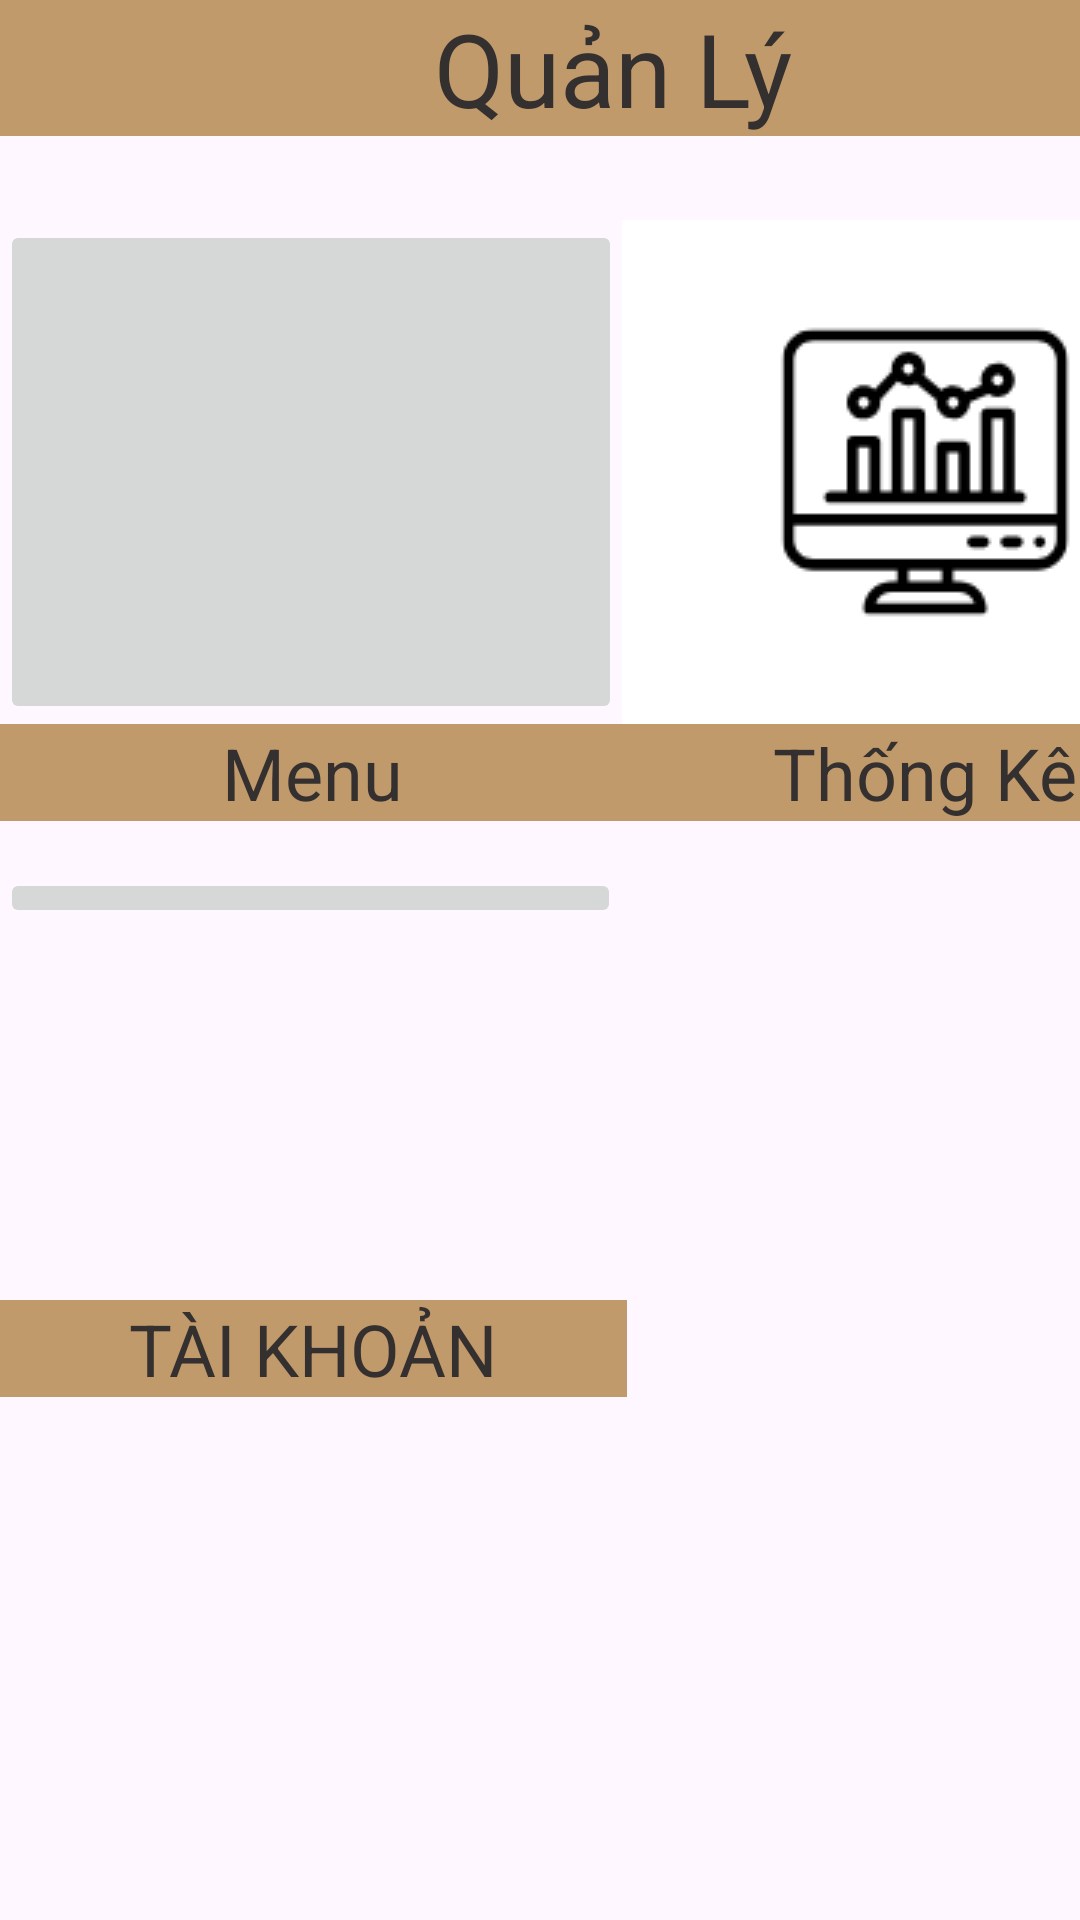

The Android layout XML behind this screen, and the referenced resources:
<!-- AndroidManifest.xml: application theme Theme.Quanlycaphe -->
<!-- res/layout/activity_quanly.xml -->
<?xml version="1.0" encoding="utf-8"?>
<androidx.constraintlayout.widget.ConstraintLayout xmlns:android="http://schemas.android.com/apk/res/android"
    xmlns:app="http://schemas.android.com/apk/res-auto"
    xmlns:tools="http://schemas.android.com/tools"
    android:id="@+id/main"
    android:layout_width="match_parent"
    android:layout_height="match_parent"
    tools:context=".quanly">

    <LinearLayout
        android:layout_width="409dp"
        android:layout_height="729dp"
        android:orientation="vertical"
        tools:layout_editor_absoluteX="1dp"
        tools:layout_editor_absoluteY="1dp">

        <TextView
            android:id="@+id/textView9"
            android:layout_width="match_parent"
            android:layout_height="wrap_content"
            android:background="#525252"
            android:backgroundTint="#C19A6B"
            android:text="Quản Lý"
            android:textAlignment="center"
            android:textColor="#353030"
            android:textSize="34sp" />

        <LinearLayout
            android:layout_width="match_parent"
            android:layout_height="28dp"
            android:orientation="horizontal"></LinearLayout>

        <LinearLayout
            android:layout_width="match_parent"
            android:layout_height="168dp"
            android:orientation="horizontal">

            <ImageButton
                android:id="@+id/imgbtn_menu"
                android:layout_width="127dp"
                android:layout_height="match_parent"
                android:layout_weight="1"
                app:srcCompat="@drawable/menu" />

            <ImageButton
                android:id="@+id/imgbtn_tk"
                android:layout_width="121dp"
                android:layout_height="match_parent"
                android:layout_weight="1"
                app:srcCompat="@drawable/thongke" />

        </LinearLayout>

        <LinearLayout
            android:layout_width="match_parent"
            android:layout_height="48dp"
            android:orientation="horizontal">

            <TextView
                android:id="@+id/textView4"
                android:layout_width="109dp"
                android:layout_height="wrap_content"
                android:layout_weight="1"
                android:background="#C19A6B"
                android:text="Menu"
                android:textAlignment="center"
                android:textColor="#353030"
                android:textSize="24sp" />

            <TextView
                android:id="@+id/textView3"
                android:layout_width="wrap_content"
                android:layout_height="wrap_content"
                android:layout_weight="1"
                android:background="#C19A6B"
                android:text="Thống Kê"
                android:textAlignment="center"
                android:textColor="#353030"
                android:textSize="24sp" />
        </LinearLayout>

        <LinearLayout
            android:layout_width="match_parent"
            android:layout_height="144dp"
            android:orientation="horizontal">

            <LinearLayout
                android:layout_width="match_parent"
                android:layout_height="141dp"
                android:orientation="horizontal">

                <LinearLayout
                    android:layout_width="207dp"
                    android:layout_height="match_parent"
                    android:orientation="horizontal">

                    <ImageButton
                        android:id="@+id/imgbtn_taikhoan"
                        android:layout_width="wrap_content"
                        android:layout_height="wrap_content"
                        android:layout_weight="1"
                        app:srcCompat="@drawable/acc" />
                </LinearLayout>
            </LinearLayout>

        </LinearLayout>

        <LinearLayout
            android:id="@+id/IM"
            android:layout_width="match_parent"
            android:layout_height="235dp"
            android:orientation="horizontal">

            <LinearLayout
                android:layout_width="209dp"
                android:layout_height="match_parent"
                android:orientation="horizontal">

                <TextView
                    android:id="@+id/textView4"
                    android:layout_width="109dp"
                    android:layout_height="wrap_content"
                    android:layout_weight="1"
                    android:background="#C19A6B"
                    android:text="TÀI KHOẢN"
                    android:textAlignment="center"
                    android:textColor="#353030"
                    android:textSize="24sp" />
            </LinearLayout>
        </LinearLayout>

        <LinearLayout
            android:layout_width="match_parent"
            android:layout_height="61dp"
            android:orientation="horizontal">

            <LinearLayout
                android:layout_width="340dp"
                android:layout_height="match_parent"
                android:orientation="horizontal"></LinearLayout>

            <ImageButton
                android:id="@+id/imgbtn_backk"
                android:layout_width="wrap_content"
                android:layout_height="wrap_content"
                android:layout_weight="1"
                app:srcCompat="@drawable/back" />
        </LinearLayout>
    </LinearLayout>
</androidx.constraintlayout.widget.ConstraintLayout>
<!-- resources referenced by this layout -->
<resources>
  <!-- drawable back: png bitmap (drawable, 9191 bytes) -->
  <!-- drawable thongke: png bitmap (drawable, 12488 bytes) -->
  <style name="Theme.Quanlycaphe" parent="Base.Theme.Quanlycaphe" />
  <style name="Base.Theme.Quanlycaphe" parent="Theme.Material3.DayNight.NoActionBar">
          
          
      </style>
</resources>
